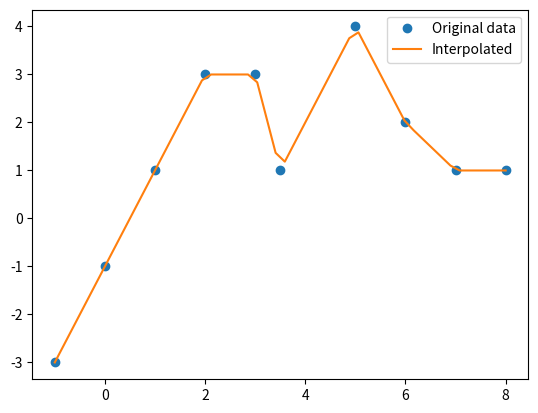

The script that saved this image:
import numpy as np
from scipy.interpolate import interp1d
import matplotlib.pyplot as plt

# Known data
x = np.array([-1, 0, 1, 2, 3, 3.5, 5, 6, 7, 8])
y = np.array([-3, -1, 1, 3, 3, 1, 4, 2, 1, 1])

# Create interpolation function
f = interp1d(x, y, kind='linear')

# New x values
x_new = np.linspace(-1, 8, 50)

# Interpolated y values
y_new = f(x_new)

# Plot
plt.plot(x, y, 'o', label='Original data')
plt.plot(x_new, y_new, '-', label='Interpolated')
plt.legend()
plt.show()
